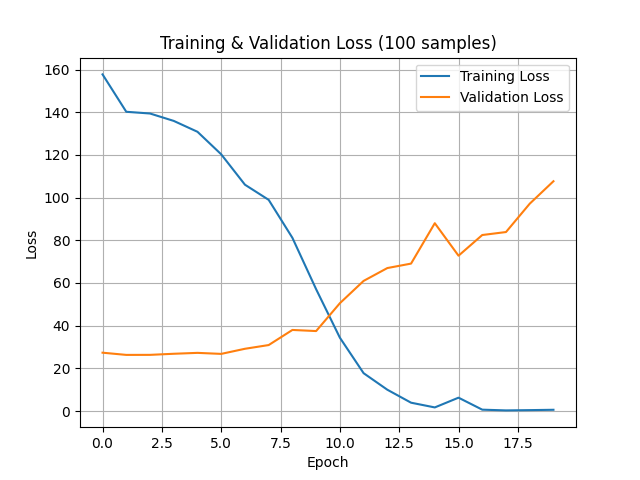

The table this chart was drawn from, first rows:
epoch, training_loss, validation_loss
0, 157.7, 27.33
1, 140.2, 26.3
2, 139.4, 26.32
3, 135.9, 26.83
4, 130.8, 27.25
5, 120.3, 26.77
6, 106, 29.17
7, 98.94, 30.91
8, 81.15, 37.99
9, 57.06, 37.47
10, 34.37, 50.51
11, 17.73, 60.96
12, 9.985, 66.98
13, 3.905, 69.07
14, 1.69, 87.99
15, 6.258, 72.77
16, 0.64, 82.46
17, 0.2972, 83.86
18, 0.4259, 97.13
19, 0.5868, 107.7
